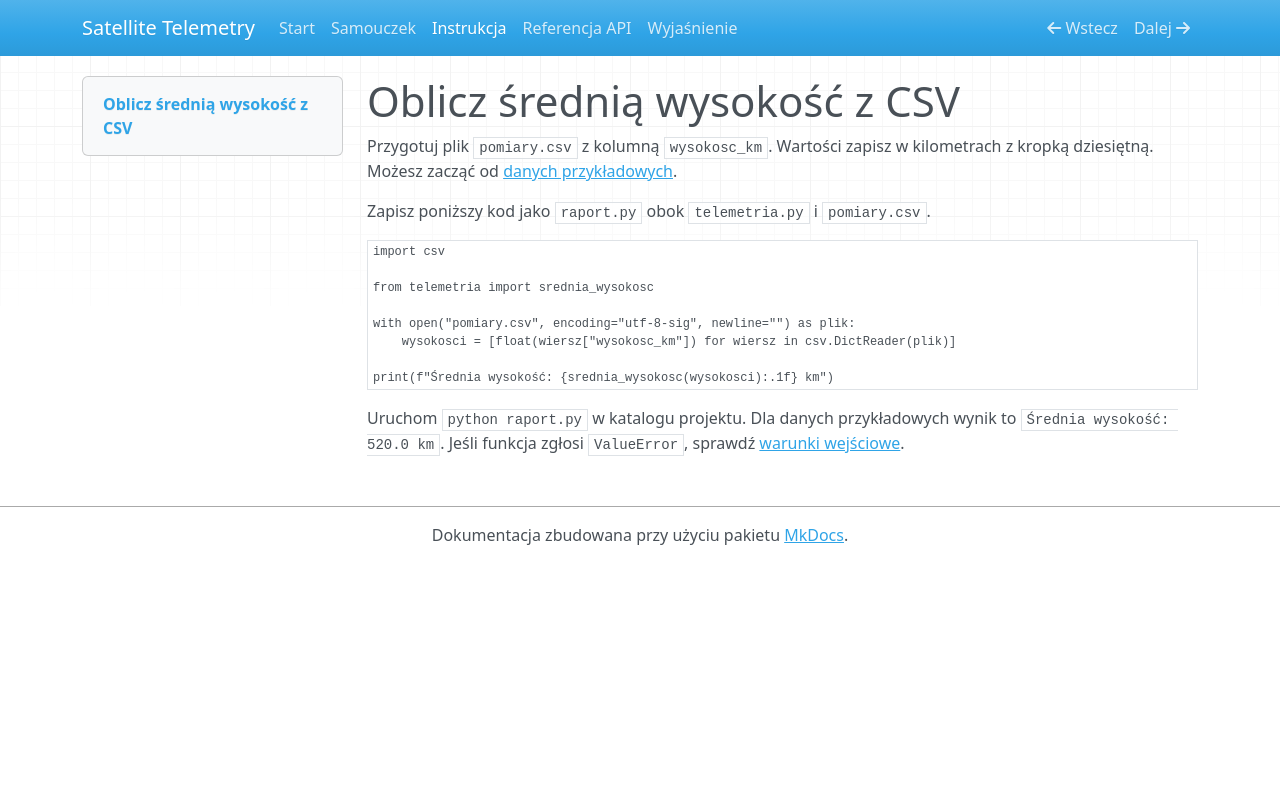

repository: ZajdelR/idsik-mkdocs · page: how-to/wysokosci-z-csv/index.html · generator: mkdocs

# Oblicz średnią wysokość z CSV

Przygotuj plik `pomiary.csv` z kolumną `wysokosc_km`. Wartości zapisz w kilometrach z kropką dziesiętną. Możesz zacząć od [danych przykładowych](../dane/probki.csv).

Zapisz poniższy kod jako `raport.py` obok `telemetria.py` i `pomiary.csv`.

```python
import csv

from telemetria import srednia_wysokosc

with open("pomiary.csv", encoding="utf-8-sig", newline="") as plik:
    wysokosci = [float(wiersz["wysokosc_km"]) for wiersz in csv.DictReader(plik)]

print(f"Średnia wysokość: {srednia_wysokosc(wysokosci):.1f} km")
```

Uruchom `python raport.py` w katalogu projektu. Dla danych przykładowych wynik to `Średnia wysokość: 520.0 km`. Jeśli funkcja zgłosi `ValueError`, sprawdź [warunki wejściowe](../reference/api.md).
